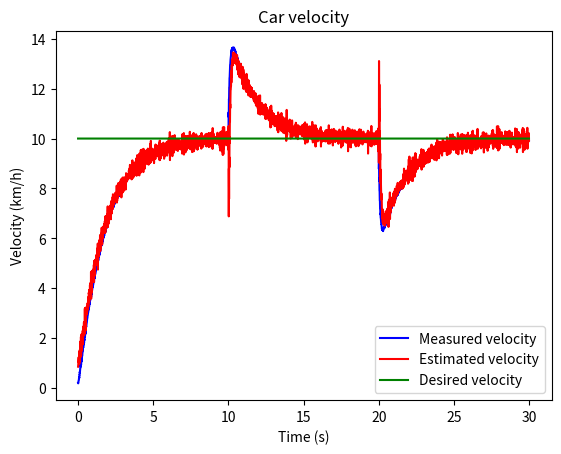
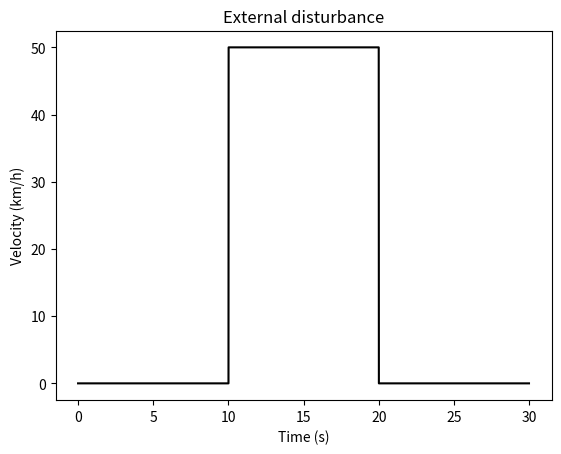
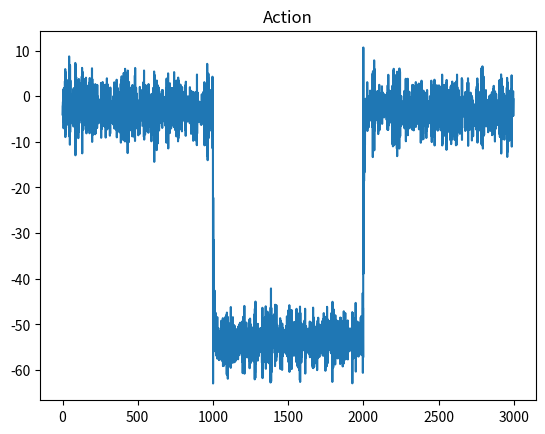

Write the Python code that produced these figures, in order.
#!/usr/bin/env python3
# -*- coding: utf-8 -*-
"""
Created on Sun Mar  4 15:52:21 2018

Active inference version of a PID controller. Example built on cruise control 
problem from Astrom and Murray (2010), pp 65-69.
In this specific example, only Proportional and Integral terms are used, 
since standard cruise control problems do not usually adopt the D-term.

@author: manuelbaltieri
"""

import numpy as np
import matplotlib.pyplot as plt

dt = .01
T = 30
iterations = int(T / dt)
gamma = 1                                                   # drift in OU process
plt.close('all')

obs_states = 1
hidden_states = 1                                           # x, in Friston's work
hidden_causes = 1                                           # v, in Friston's work
states = obs_states + hidden_states
temp_orders_states = 3                                      # generalised coordinates for hidden states x, but only using n-1
temp_orders_causes = 3                                      # generalised coordinates for hidden causes v (or \eta in biorxiv manuscript), but only using n-1



### cruise control problem from Astrom and Murray (2010), pp 65-69

# environment parameters
ga = 9.81                                                   # gravitational acceleration
theta = 4.                                                  # hill angle
C_r = .01                                                   # rolling friction coefficient
C_d = .32                                                   # drag coefficient
rho_air = 1.3                                               # air density
A = 2.4                                                     # frontal area agent

# car's parameters
m = 1000                                                    # car mass
T_m = 190                                                   # maximum torque
omega_m = 420                                               # engine speed to reach T_m
alpha_n = 12                                                # = gear ration/wheel radius,
                                                            # a1 = 40, a2 = 25, a3 = 16, a4 = 12, a5 = 10
beta = .4

x = np.zeros((hidden_states, temp_orders_states))           # position
v = np.zeros((hidden_causes, temp_orders_states - 1))
y = np.zeros((obs_states, temp_orders_states - 1))
eta = np.zeros((hidden_causes, temp_orders_states - 1))

eta[0, 0] = 10                                              # desired velocity




### free energy variables
a = np.zeros((obs_states, temp_orders_states))

mu_x = np.random.randn(hidden_states, temp_orders_states)
mu_x = np.zeros((hidden_states, temp_orders_states))
mu_v = np.random.randn(hidden_causes, temp_orders_states)
mu_v = np.zeros((hidden_causes, temp_orders_states))
mu_gamma_z = 10 * np.ones((obs_states, temp_orders_states))

# minimisation variables and parameters
dFdmu_x = np.zeros((hidden_states, temp_orders_states))
dFdmu_v = np.zeros((hidden_causes, temp_orders_states))
Dmu_x = np.zeros((hidden_states, temp_orders_states))
Dmu_v = np.zeros((hidden_causes, temp_orders_states))
k_mu_x = 1                                                  # learning rate perception
k_a = 1                                                     # learning rate action

# noise on sensory input (world - generative process)
#gamma_z = -16 * np.ones((obs_states, temp_orders_states - 1))  # log-precisions
#gamma_z[0, 0] = 4
gamma_z = 2 * np.ones((obs_states, temp_orders_states - 1))    # log-precisions
pi_z = np.exp(gamma_z) * np.ones((obs_states, temp_orders_states - 1))
sigma_z = 1 / (np.sqrt(pi_z))
z = np.zeros((iterations, obs_states, temp_orders_states - 1))
for i in range(obs_states):
    for j in range(temp_orders_states - 1):
        z[:, i, j] = sigma_z[i, j] * np.random.randn(1, iterations)

# noise on motion of hidden states (world - generative process)
gamma_w = 0                                                  # log-precision
pi_w = np.exp(gamma_w) * np.ones((hidden_states, temp_orders_states - 1))
sigma_w = 1 / (np.sqrt(pi_w))
w = np.zeros((iterations, hidden_states, temp_orders_states - 1))
for i in range(hidden_states):
    for j in range(temp_orders_states - 1):
        w[:, i, j] = sigma_w[i, j] * np.random.randn(1, iterations)


# agent's estimates of the noise (agent - generative model)
#mu_gamma_z = -16 * np.ones((obs_states, temp_orders_states - 1))  # log-precisions
#mu_gamma_z[0, 0] = -8
mu_gamma_z = 4 * np.ones((obs_states, temp_orders_states - 1))    # log-precisions
pi_z = np.exp(mu_gamma_z) * np.ones((obs_states, temp_orders_states - 1))
mu_gamma_w = 2                                                  # log-precision
pi_w = np.exp(mu_gamma_w) * np.ones((hidden_states, temp_orders_states - 1))



# history
x_history = np.zeros((iterations, hidden_states, temp_orders_states))
y_history = np.zeros((iterations, obs_states, temp_orders_states - 1))
v_history = np.zeros((iterations, hidden_causes, temp_orders_states - 1))
rho_history = np.zeros((iterations, obs_states, temp_orders_states - 1))
mu_x_history = np.zeros((iterations, hidden_states, temp_orders_states))
eta_history = np.zeros((iterations, hidden_causes, temp_orders_states - 1))
a_history = np.zeros((iterations, temp_orders_states))

xi_z_history = np.zeros((iterations, obs_states, temp_orders_states - 1))
xi_w_history = np.zeros((iterations, hidden_states, temp_orders_states - 1))

FE_history = np.zeros((iterations,))




### FUNCTIONS ###

## cruise control ##

def force_gravitation(theta):
    return m * ga * np.sin(theta)

def force_friction(v):
    return m * ga * C_r * np.sign(v)

def force_drag(v):
    return .5 * rho_air * C_d * A * v**2

def force_disturbance(v, theta):
    return force_gravitation(theta) + force_friction(v) + force_drag(v)

def force_drive(v, u):
    return alpha_n * u * torque(v)

def torque(v):
    return T_m * (1 - beta * (omega(v) / omega_m)**2)

def omega(v):
    return alpha_n * v

## free energy functions ##
# generative process
def g(x, v):
    return x

def f(x, v, a):
    return (force_drive(x, v + a) - force_disturbance(x, theta)) / m

# generative model
def g_gm(x, v):
    return g(x, v)

def f_gm(x, v):
    # no action in generative model, a = 0.0
    return f(x, v, 0.0)

def getObservation(x, v, a):
    x[:, 1:] = f(x[:, :-1], v, a[:, 1:]) + w[i, :, :]
    x[:, 0] += dt * x[:, 1]
    return g(x[:, :-1], v)



for i in range(iterations - 1):
    print(i)
    
    # include an external disturbance to test integral term
    if (i > iterations/3) and (i < 2*iterations/3):
        v[0,0] = 50.0
    else:
        v[0,0] = 0.0
    
    
    # Analytical noise, for one extra level of generalised cooordinates, this is equivalent to an ornstein-uhlenbeck process
    w[i, 0, 1] = - gamma * w[i, 0, 0] + w[i, 0, 1] / np.sqrt(dt)
    z[i, 0, 1] = - gamma * z[i, 0, 0] + z[i, 0, 1] / np.sqrt(dt)
    
    w[i+1, 0, 0] = w[i, 0, 0] + dt * (w[i, 0, 1])                               # noise in dynamics, at the moment not used in generative process
    z[i+1, 0, 0] = z[i, 0, 0] + dt * (z[i, 0, 1])
    
    rho = getObservation(x, v, a) + z[i, 0, :]
    
    # prediction errors (only used for plotting)
    eps_z = y - g_gm(mu_x[:, :-1], mu_v)
    xi_z = pi_z * eps_z
    eps_w = mu_x[:, 1:] - f_gm(mu_x[:, :-1], mu_v[:, :-1])
    xi_w = pi_w * eps_w
    
    # minimise free energy
    Dmu_x[0, :-1] = mu_x[0, 1:]
    dFdmu_x[0, :-1] = np.array([pi_z * -(rho - mu_x[0, :-1]) + pi_w * [mu_x[0, 1:] + mu_x[0, :-1] - eta]])
    
    dFda = np.array([0., np.sum(pi_z * (rho - mu_x[0, :-1])), 0.])
    
    
    # update equations
    mu_x += dt * (Dmu_x - k_mu_x * dFdmu_x)
    a += dt * - k_a * dFda
    
    
    # save history
    rho_history[i, :] = rho
    mu_x_history[i, :, :] = mu_x
    eta_history[i] = eta
    a_history[i] = a
    v_history[i] = v
    
    xi_z_history[i, :, :] = xi_z
    xi_w_history[i, :, :] = xi_w
    FE_history[i] = np.sum(xi_z) + np.sum(xi_w)


plt.figure()
plt.plot(np.arange(0, T-dt, dt), rho_history[:-1,0,0], 'b', label='Measured velocity')
plt.plot(np.arange(0, T-dt, dt), mu_x_history[:-1,0,0], 'r', label='Estimated velocity')
plt.plot(np.arange(0, T-dt, dt), eta_history[:-1,0,0], 'g', label='Desired velocity')
plt.title('Car velocity')
plt.xlabel('Time (s)')
plt.ylabel('Velocity (km/h)')
plt.legend()

plt.figure()
plt.plot(np.arange(0, T-dt, dt), v_history[:-1,0,0], 'k')
plt.title('External disturbance')
plt.xlabel('Time (s)')
plt.ylabel('Velocity (km/h)')

#plt.figure()
#plt.title('Velocity')
#plt.plot(range(iterations-1), rho_history[:-1,0,1])
#plt.plot(range(iterations-1), mu_x_history[:-1,0,1])
#plt.plot(range(iterations-1), eta_history[:-1,0,1])

plt.figure()
plt.title('Action')
plt.plot(range(iterations-1), a_history[:-1,1])

    
    
    
    